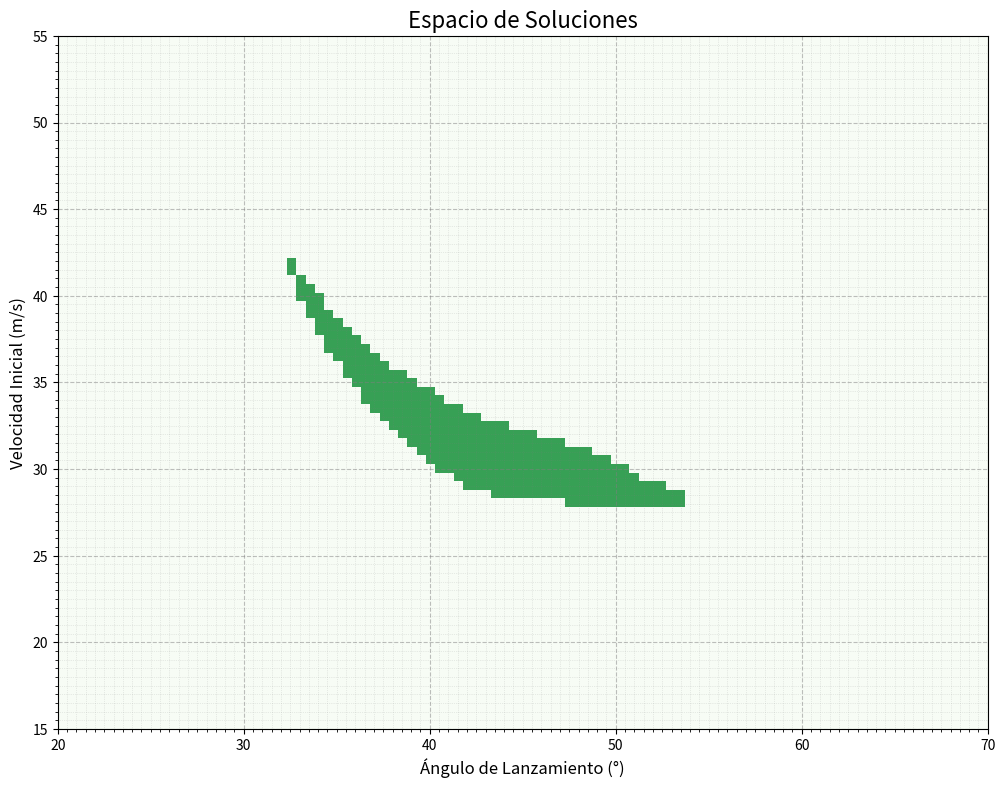

Write Python code to recreate this figure.
# arquero_analisis.py
# Versión básica de análisis.

import numpy as np
import matplotlib.pyplot as plt
from matplotlib.ticker import MultipleLocator

# --- 1. CONSTANTES Y PARÁMETROS DEL ESCENARIO ---
g = 9.81
x_c1, y_c1, R1 = 40.0, 23.0, 4.0
x_c2, y_c2, R2 = 65.0, 19.0, 6.0

# --- 2. BÚSQUEDA DE SOLUCIONES (Lógica Básica con Bucles For) ---
# Definimos los rangos de velocidad y ángulo con pasos gruesos.
paso = 0.5
rango_velocidad = np.arange(10, 60, paso)
rango_angulo = np.arange(0, 90, paso)

# Determinamos el número de filas y columnas para nuestra matriz de resultados.
num_filas = len(rango_velocidad)  # Cada fila representa una velocidad
num_columnas = len(rango_angulo)   # Cada columna representa un ángulo

# Creamos la matriz de resultados, inicialmente llena de ceros (fallos).
resultados = np.zeros((num_filas, num_columnas))

# ======================= Análisis de Soluciones ================================

# Bucle for tradicional que itera sobre los ÍNDICES de las filas (velocidades).
for idx_v in range(num_filas):
    
    # Bucle for anidado que itera sobre los ÍNDICES de las columnas (ángulos).
    for idx_a in range(num_columnas):
        
        # Obtenemos el valor de la velocidad y el ángulo correspondientes a los índices actuales.
        # Este paso es ahora explícito y claro.
        velocidad = rango_velocidad[idx_v]
        angulo_deg = rango_angulo[idx_a]
        
        # --- Lógica Física Directa ---
        angulo_rad = np.radians(angulo_deg)
        cos_theta = np.cos(angulo_rad)
        tan_theta = np.tan(angulo_rad)
        
        if cos_theta < 1e-6:
            continue
        
        # =========================================================================
        # INICIO DEL SISTEMA DE INECUACIONES
        # =========================================================================

        y_x1 = x_c1 * tan_theta - (g * x_c1**2) / (2 * velocidad**2 * cos_theta**2)
        exito_anillo1 = abs(y_x1 - y_c1) < R1
        
        y_x2 = x_c2 * tan_theta - (g * x_c2**2) / (2 * velocidad**2 * cos_theta**2)
        exito_anillo2 = abs(y_x2 - y_c2) < R2
        
        if exito_anillo1 and exito_anillo2:
            # Si es una solución, usamos los índices (idx_v, idx_a) para marcar
            # la celda correspondiente en nuestra matriz.
            resultados[idx_v, idx_a] = 1

        # =========================================================================
        # FIN DEL SISTEMA DE INECUACIONES
        # =========================================================================

# ===================== FIN Análisis de Soluciones ================================


# --- 3. VISUALIZACIÓN ---
fig, ax = plt.subplots(figsize=(12, 9))

# La visualización con imshow es la misma
cax = ax.imshow(resultados, origin='lower', aspect='auto',
                extent=[rango_angulo[0], rango_angulo[-1], rango_velocidad[0], rango_velocidad[-1]],
                cmap='Greens', vmin=0, vmax=1.5)

# --- Estilo del Gráfico ---
ax.set_title("Espacio de Soluciones", fontsize=16)
ax.set_xlabel("Ángulo de Lanzamiento (°)", fontsize=12)
ax.set_ylabel("Velocidad Inicial (m/s)", fontsize=12)
ax.set_xlim((20, 70))
ax.set_ylim((15, 55))

# Etiquetas de números en los ejes
ax.xaxis.set_major_locator(MultipleLocator(10))
ax.yaxis.set_major_locator(MultipleLocator(5))

# Rejilla cada 0.5 unidades
ax.xaxis.set_minor_locator(MultipleLocator(0.5))
ax.yaxis.set_minor_locator(MultipleLocator(0.5))

ax.grid(which='major', linestyle='--', linewidth='0.8', color='gray', alpha=0.5)
ax.grid(which='minor', linestyle=':', linewidth='0.5', color='gray', alpha=0.3)

fig.patch.set_alpha(0.0)
ax.patch.set_alpha(0.0)

plt.show()